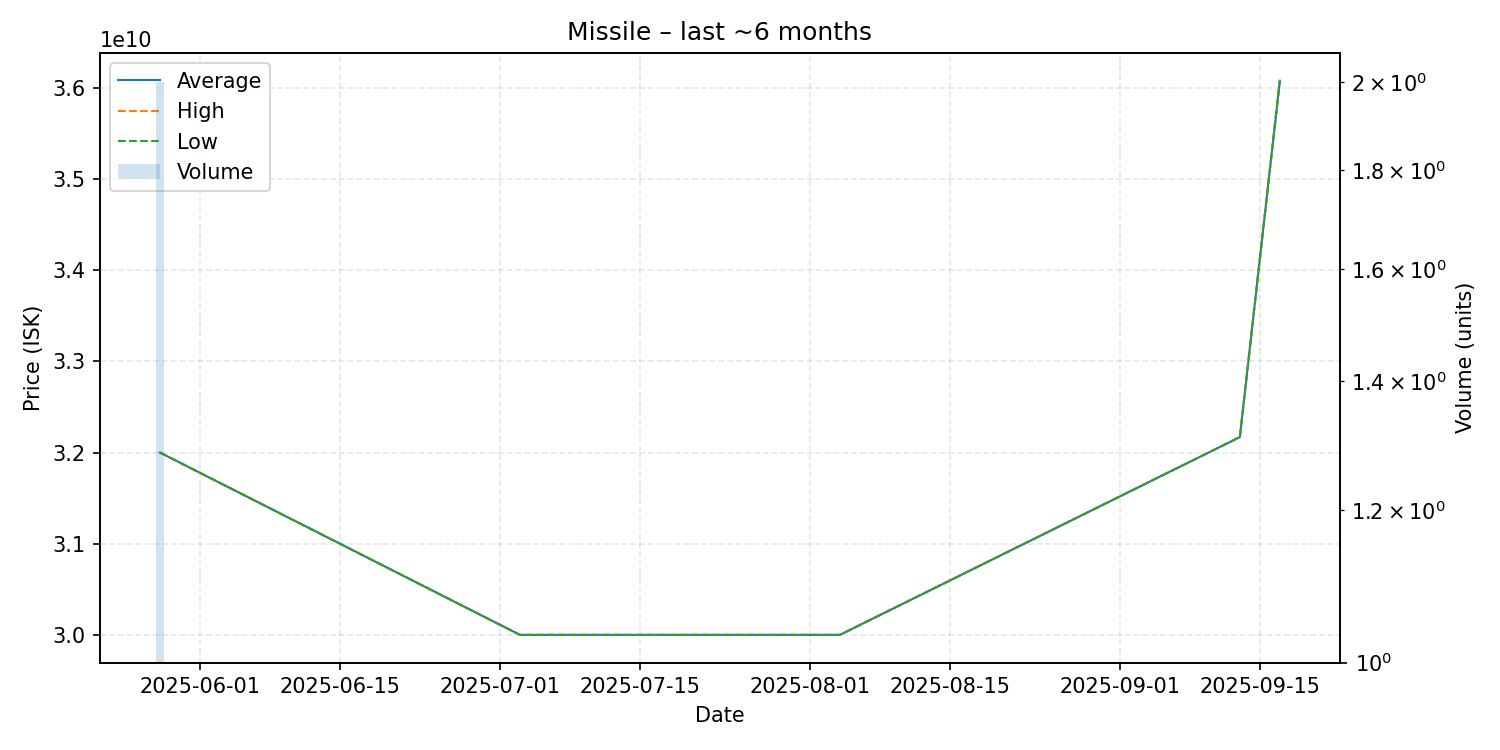

The file beside this chart, header and first rows:
date, average, highest, lowest, order_count, volume
2025-05-28, 32000000000, 32000000000, 32000000000, 1, 2
2025-07-03, 30000000000, 30000000000, 30000000000, 1, 1
2025-08-04, 30000000000, 30000000000, 30000000000, 1, 1
2025-09-13, 32170000000, 32170000000, 32170000000, 1, 1
2025-09-17, 36080000000, 36080000000, 36080000000, 1, 1
